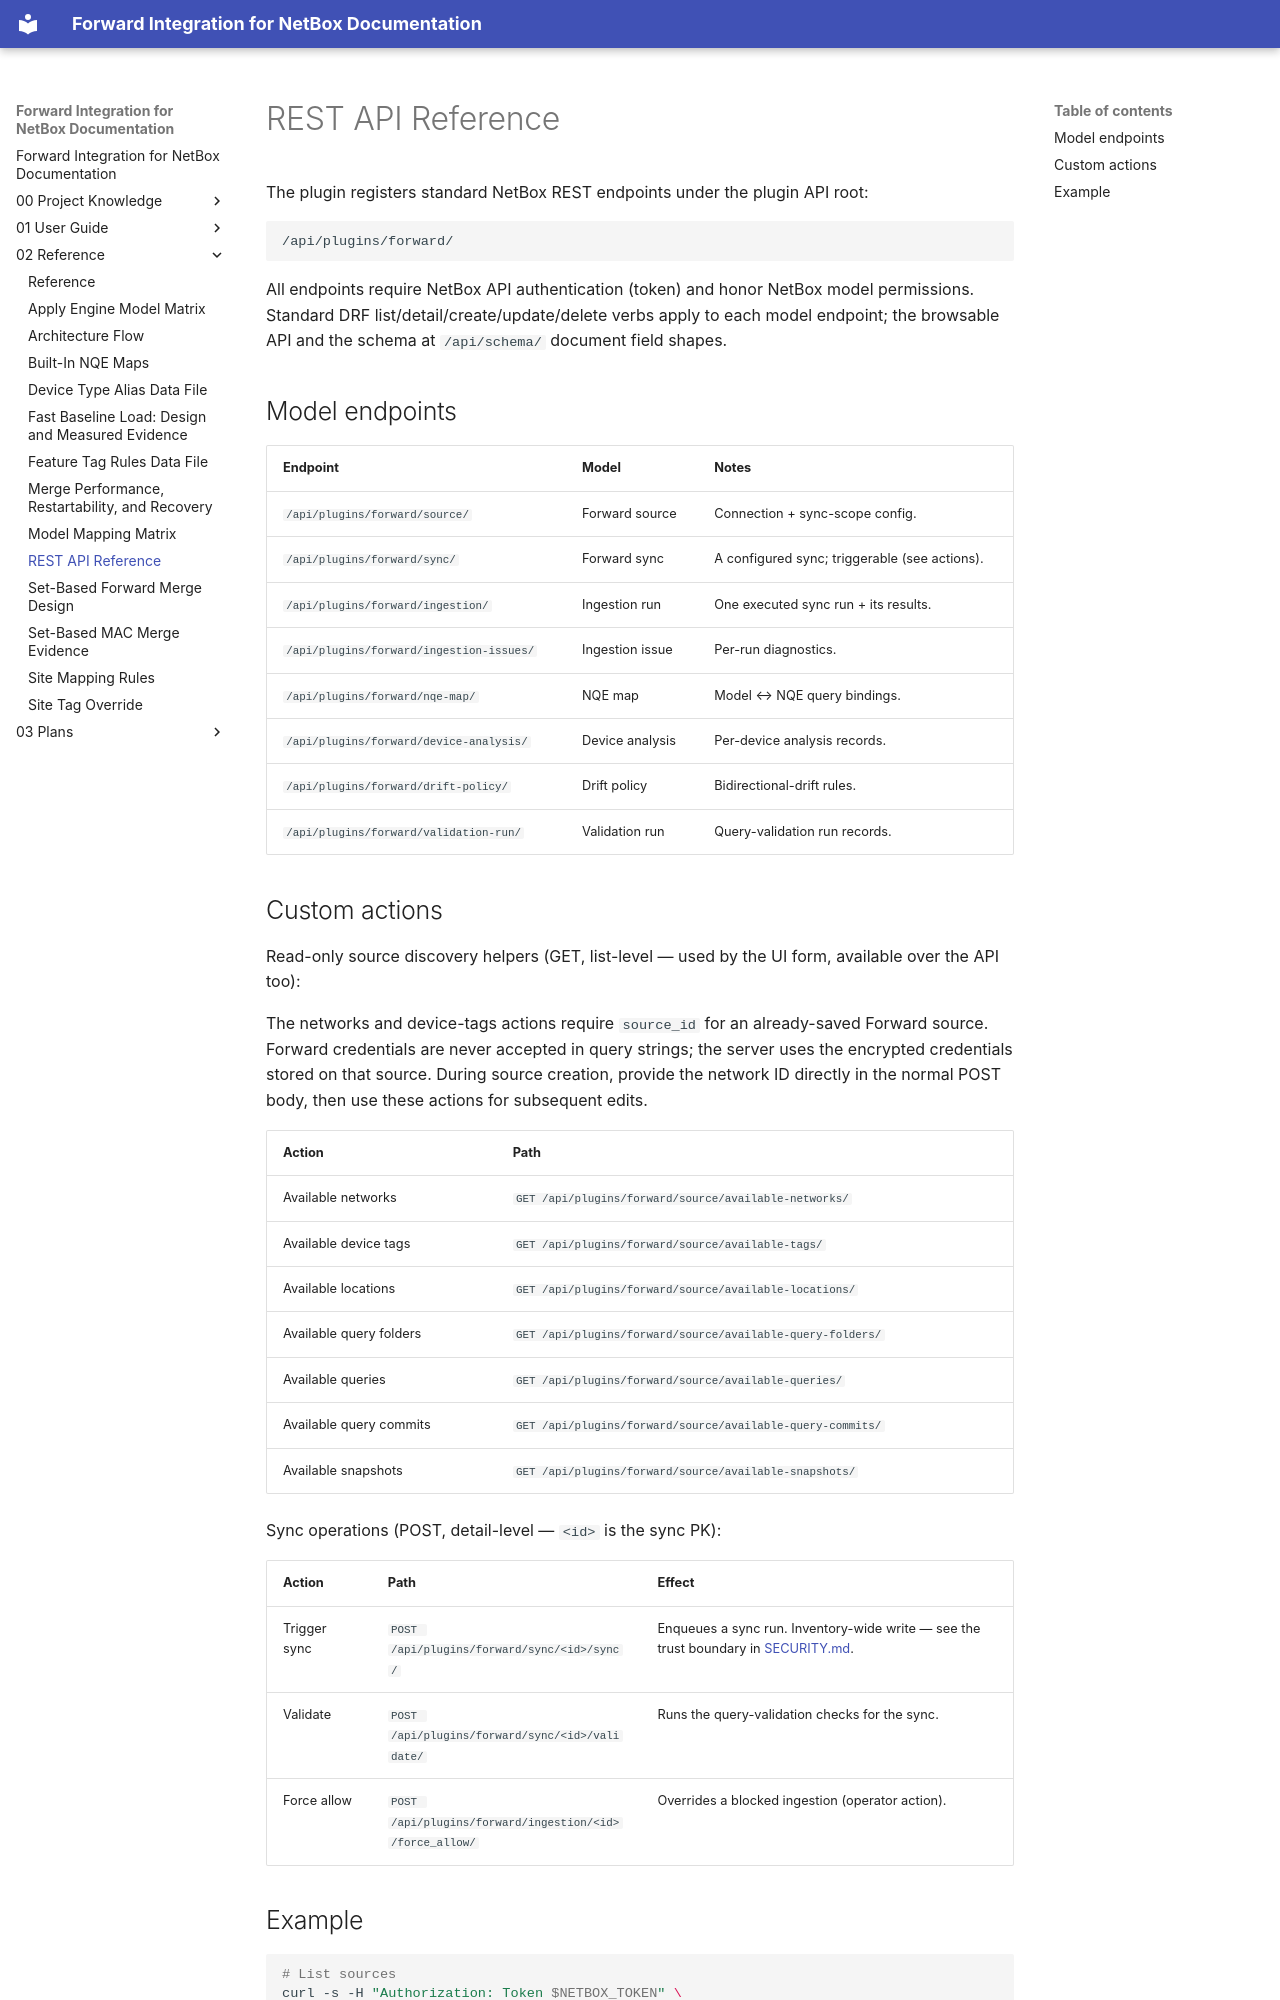

repository: forwardnetworks/forward-netbox · page: 02_Reference/rest-api/index.html · generator: mkdocs

# REST API Reference

The plugin registers standard NetBox REST endpoints under the plugin API root:

```
/api/plugins/forward/
```

All endpoints require NetBox API authentication (token) and honor NetBox model
permissions. Standard DRF list/detail/create/update/delete verbs apply to each
model endpoint; the browsable API and the schema at `/api/schema/` document field
shapes.

## Model endpoints

| Endpoint | Model | Notes |
| --- | --- | --- |
| `/api/plugins/forward/source/` | Forward source | Connection + sync-scope config. |
| `/api/plugins/forward/sync/` | Forward sync | A configured sync; triggerable (see actions). |
| `/api/plugins/forward/ingestion/` | Ingestion run | One executed sync run + its results. |
| `/api/plugins/forward/ingestion-issues/` | Ingestion issue | Per-run diagnostics. |
| `/api/plugins/forward/nqe-map/` | NQE map | Model ↔ NQE query bindings. |
| `/api/plugins/forward/device-analysis/` | Device analysis | Per-device analysis records. |
| `/api/plugins/forward/drift-policy/` | Drift policy | Bidirectional-drift rules. |
| `/api/plugins/forward/validation-run/` | Validation run | Query-validation run records. |

## Custom actions

Read-only source discovery helpers (GET, list-level — used by the UI form,
available over the API too):

The networks and device-tags actions require `source_id` for an already-saved
Forward source. Forward credentials are never accepted in query strings; the
server uses the encrypted credentials stored on that source. During source
creation, provide the network ID directly in the normal POST body, then use
these actions for subsequent edits.

| Action | Path |
| --- | --- |
| Available networks | `GET /api/plugins/forward/source/available-networks/` |
| Available device tags | `GET /api/plugins/forward/source/available-tags/` |
| Available locations | `GET /api/plugins/forward/source/available-locations/` |
| Available query folders | `GET /api/plugins/forward/source/available-query-folders/` |
| Available queries | `GET /api/plugins/forward/source/available-queries/` |
| Available query commits | `GET /api/plugins/forward/source/available-query-commits/` |
| Available snapshots | `GET /api/plugins/forward/source/available-snapshots/` |

Sync operations (POST, detail-level — `<id>` is the sync PK):

| Action | Path | Effect |
| --- | --- | --- |
| Trigger sync | `POST /api/plugins/forward/sync/<id>/sync/` | Enqueues a sync run. Inventory-wide write — see the trust boundary in [SECURITY.md](https://github.com/forwardnetworks/forward-netbox/blob/main/SECURITY.md). |
| Validate | `POST /api/plugins/forward/sync/<id>/validate/` | Runs the query-validation checks for the sync. |
| Force allow | `POST /api/plugins/forward/ingestion/<id>/force_allow/` | Overrides a blocked ingestion (operator action). |
